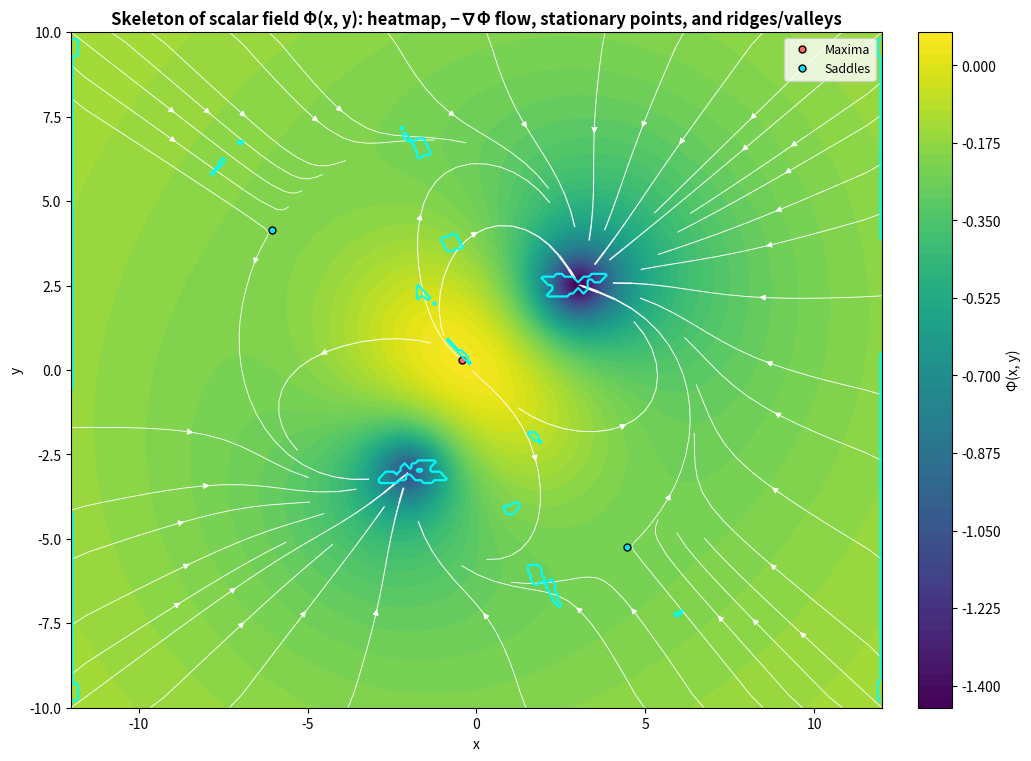

Write the Python code that produced this figure.
"""
Skeleton finder for scalar gravitational fields Φ(x, y)

What this does:
- Treats a 2D scalar field Φ(x, y) (e.g., potential, rotating-frame Ω, or n_eff)
  as a landscape.
- Computes ∇Φ and the Hessian HΦ everywhere.
- Finds stationary points where ∇Φ ≈ 0 and classifies them by Hessian eigenvalues:
    - Both eigenvalues > 0  → local minimum
    - Both eigenvalues < 0  → local maximum
    - Opposite signs        → saddle
- Extracts ridge and valley skeletons:
    - Ridges: maxima of curvature along the principal eigenvector with
      negative second directional derivative (local crest).
    - Valleys: minima along the principal eigenvector with positive second
      directional derivative (local trough).
- Visualizes Φ, the −∇Φ flow, stationary points, and skeleton overlay.

Physics intuition:
- In gravitational “quick-look” problems, the skeleton (ridges/valleys/separatrices)
  captures the qualitative topology: basins, saddles, and transport channels.
- CR3BP and n_eff landscapes behave similarly: stationary points are equilibria
  (e.g., Lagrange points), and skeletons outline their basins/separatrices.

Dependencies: numpy, matplotlib, scipy (ndimage for smoothing and peak picking)
"""

import numpy as np
import matplotlib.pyplot as plt
from scipy.ndimage import gaussian_filter, maximum_filter, minimum_filter

# ----------------------------
# 0) Utility: finite differences (second-order central, first-order at edges)
# ----------------------------
def gradients(phi, x, y):
    """
    Compute ∂φ/∂x and ∂φ/∂y using central differences where possible.
    """
    dx = x[1] - x[0]
    dy = y[1] - y[0]

    # ∂φ/∂x
    dphix = np.empty_like(phi)
    dphix[:, 1:-1] = (phi[:, 2:] - phi[:, :-2]) / (2*dx)
    dphix[:, 0]    = (phi[:, 1] - phi[:, 0]) / dx
    dphix[:, -1]   = (phi[:, -1] - phi[:, -2]) / dx

    # ∂φ/∂y
    dphiy = np.empty_like(phi)
    dphiy[1:-1, :] = (phi[2:, :] - phi[:-2, :]) / (2*dy)
    dphiy[0, :]    = (phi[1, :] - phi[0, :]) / dy
    dphiy[-1, :]   = (phi[-1, :] - phi[-2, :]) / dy

    return dphix, dphiy

def hessian(phi, x, y):
    """
    Compute the Hessian components:
        φ_xx, φ_xy, φ_yy
    using central differences.
    """
    dx = x[1] - x[0]
    dy = y[1] - y[0]

    # Second derivatives
    phi_xx = np.empty_like(phi)
    phi_xx[:, 1:-1] = (phi[:, 2:] - 2*phi[:, 1:-1] + phi[:, :-2]) / (dx*dx)
    phi_xx[:, 0]    = (phi[:, 2] - 2*phi[:, 1] + phi[:, 0]) / (dx*dx)
    phi_xx[:, -1]   = (phi[:, -1] - 2*phi[:, -2] + phi[:, -3]) / (dx*dx)

    phi_yy = np.empty_like(phi)
    phi_yy[1:-1, :] = (phi[2:, :] - 2*phi[1:-1, :] + phi[:-2, :]) / (dy*dy)
    phi_yy[0, :]    = (phi[2, :] - 2*phi[1, :] + phi[0, :]) / (dy*dy)
    phi_yy[-1, :]   = (phi[-1, :] - 2*phi[-2, :] + phi[-3, :]) / (dy*dy)

    # Mixed derivative via successive differentiation (∂/∂x then ∂/∂y)
    dphix, _ = gradients(phi, x, y)
    _, dphix_y = gradients(dphix, x, y)
    phi_xy = dphix_y

    return phi_xx, phi_xy, phi_yy

# ----------------------------
# 1) Example field Φ(x, y)
#    Replace this with your Φ: Newtonian Φ, rotating Ω, or n_eff
# ----------------------------
def example_phi(x, y):
    """
    Synthetic field with multiple features:
    - Two attractive Newtonian-like wells (regularized centrally)
    - A broad Gaussian bump at center
    """
    X, Y = np.meshgrid(x, y)
    eps = 0.75  # softening to avoid singularities
    phi = (
        -1.2 / np.sqrt((X - 3.0)**2 + (Y - 2.5)**2 + eps**2)
        -0.9 / np.sqrt((X + 2.0)**2 + (Y + 3.0)**2 + eps**2)
        +0.6 * np.exp(-(X**2 + Y**2)/18.0)
    )
    return phi

# Grid
nx, ny = 300, 240
x = np.linspace(-12, 12, nx)
y = np.linspace(-10, 10, ny)
X, Y = np.meshgrid(x, y)

# Field (smooth lightly to stabilise derivatives; tune sigma as needed)
Phi_raw = example_phi(x, y)
Phi = gaussian_filter(Phi_raw, sigma=1.0)

# ----------------------------
# 2) Differential geometry: ∇Φ, HΦ, eigen-analysis
# ----------------------------
Phi_x, Phi_y = gradients(Phi, x, y)
Phi_xx, Phi_xy, Phi_yy = hessian(Phi, x, y)

# Gradient magnitude
grad_mag = np.hypot(Phi_x, Phi_y)

# Hessian eigenvalues and eigenvectors (principal directions)
# For a 2x2 symmetric matrix [[a, b], [b, c]], eigenvalues are explicit:
# λ = (a + c)/2 ± sqrt( ((a - c)/2)^2 + b^2 )
trace = Phi_xx + Phi_yy
diff  = Phi_xx - Phi_yy
disc  = np.sqrt(0.25*diff*diff + Phi_xy*Phi_xy)
lam1 = 0.5*trace + disc   # larger eigenvalue
lam2 = 0.5*trace - disc   # smaller eigenvalue

# Eigenvectors corresponding to lam1 and lam2 (normalized)
# For eigenvalue λ, eigenvector v satisfies (H - λI)v = 0
# Choose v = (b, λ - a) (up to scale), with a=Phi_xx, b=Phi_xy
a = Phi_xx; b = Phi_xy; c = Phi_yy
v1x = b
v1y = lam1 - a
norm1 = np.hypot(v1x, v1y) + 1e-15
v1x /= norm1; v1y /= norm1

v2x = b
v2y = lam2 - a
norm2 = np.hypot(v2x, v2y) + 1e-15
v2x /= norm2; v2y /= norm2

# ----------------------------
# 3) Stationary points and classification
# ----------------------------
# Threshold on gradient magnitude; pick a very small percentile to avoid clutter
g_thresh = np.percentile(grad_mag, 0.5)
stationary_mask = grad_mag <= g_thresh

# Non-maximum suppression: keep only local minima of grad_mag in a small window
# This helps avoid long "ridges" of low gradient being misinterpreted as points
win = 3
local_min = (grad_mag == minimum_filter(grad_mag, size=win))
stationary_pts_mask = stationary_mask & local_min

# Extract and classify by Hessian eigenvalues
pts_min, pts_max, pts_saddle = [], [], []
ys, xs = np.where(stationary_pts_mask)
for j, i in zip(ys, xs):
    l1 = lam1[j, i]
    l2 = lam2[j, i]
    if (l1 > 0) and (l2 > 0):
        pts_min.append((x[i], y[j]))
    elif (l1 < 0) and (l2 < 0):
        pts_max.append((x[i], y[j]))
    else:
        pts_saddle.append((x[i], y[j]))

# ----------------------------
# 4) Skeleton extraction: ridges and valleys
# ----------------------------
# Idea:
# - Along v1 (principal direction), evaluate second directional derivative D2 = v^T H v.
# - Ridges are loci where D2 < 0 and gradient is locally extremal along v1 (crest lines).
# - Valleys are loci where D2 > 0 and gradient is locally extremal along v1 (trough lines).
#
# We implement a discretized test:
#   1) Compute D2_1 = v1^T H v1 and D2_2 = v2^T H v2.
#   2) Compute directional derivative of |∇Φ| along v1 (by sampling forward/backward).
#   3) Mark ridge candidates where D2_1 < 0 and directional derivative changes sign
#      (≈ local extremum of |∇Φ| along v1). Similarly for valleys with D2_1 > 0.
#
# Note: This is a pragmatic skeletonization suitable for “good-enough” topology;
# more advanced medial-axis or topological persistence methods can refine it.

# Second directional derivative along v1 and v2
D2_v1 = (v1x*v1x)*Phi_xx + 2*(v1x*v1y)*Phi_xy + (v1y*v1y)*Phi_yy
D2_v2 = (v2x*v2x)*Phi_xx + 2*(v2x*v2y)*Phi_xy + (v2y*v2y)*Phi_yy  # not used directly here

# Directional variation of |∇Φ| along v1 via small offset sampling
def sample_shift(F, sx, sy):
    """
    Bilinear sample of 2D array F at subgrid offsets (sx, sy).
    sx, sy are arrays same shape as F giving local sub-grid shifts in index units.
    """
    # Build index grids
    Ny, Nx = F.shape
    jj, ii = np.meshgrid(np.arange(Ny), np.arange(Nx), indexing='ij')
    # Shifted float indices
    ii_f = np.clip(ii + sx, 0, Nx-1)
    jj_f = np.clip(jj + sy, 0, Ny-1)
    # Corners
    i0 = np.floor(ii_f).astype(int); i1 = np.clip(i0+1, 0, Nx-1)
    j0 = np.floor(jj_f).astype(int); j1 = np.clip(j0+1, 0, Ny-1)
    tx = np.clip(ii_f - i0, 0, 1)
    ty = np.clip(jj_f - j0, 0, 1)
    # Bilinear
    F00 = F[j0, i0]; F10 = F[j0, i1]
    F01 = F[j1, i0]; F11 = F[j1, i1]
    return (1-tx)*(1-ty)*F00 + tx*(1-ty)*F10 + (1-tx)*ty*F01 + tx*ty*F11

# Convert v1 components from physical units to index-space displacements
dx = x[1] - x[0]; dy = y[1] - y[0]
# Small subgrid step along v1
h_idx = 0.6   # step in index units for directional sampling
sx = (v1x / (dx + 1e-15)) * h_idx
sy = (v1y / (dy + 1e-15)) * h_idx

G = grad_mag
G_fwd = sample_shift(G, sx, sy)
G_bwd = sample_shift(G, -sx, -sy)

# Detect zero-crossings of directional derivative along v1 via sign change
dG_dir_sign = np.sign(G_fwd - G) * np.sign(G - G_bwd)
extremum_along_v1 = dG_dir_sign <= 0  # local extremum if sign flips or flat

# Ridge/valley masks
ridge_mask = (D2_v1 < 0) & extremum_along_v1
valley_mask = (D2_v1 > 0) & extremum_along_v1

# Clean up masks: optional smoothing + thin via non-maximum suppression
ridge_mask = gaussian_filter(ridge_mask.astype(float), sigma=0.8) > 0.4
valley_mask = gaussian_filter(valley_mask.astype(float), sigma=0.8) > 0.4

# Keep only local maxima of |curvature| along v1 to thin lines
curv = np.abs(D2_v1)
curv_fwd = sample_shift(curv, sx, sy)
curv_bwd = sample_shift(curv, -sx, -sy)
is_curv_peak = (curv >= curv_fwd) & (curv >= curv_bwd)
ridge_mask &= is_curv_peak
valley_mask &= is_curv_peak

# ----------------------------
# 5) Visualization
# ----------------------------
fig, ax = plt.subplots(figsize=(10.5, 7.5), constrained_layout=True)
ax.set_aspect("equal", adjustable="box")
ax.set_title("Skeleton of scalar field Φ(x, y): heatmap, −∇Φ flow, stationary points, and ridges/valleys",
             fontsize=12, weight="bold")

# Heatmap of Φ
levels = 60
c = ax.contourf(X, Y, Phi, levels=levels, cmap="viridis")
cb = fig.colorbar(c, ax=ax, fraction=0.046, pad=0.04)
cb.set_label("Φ(x, y)")

# Streamlines of −∇Φ (force-like flow)
U = -Phi_x
V = -Phi_y
speed = np.hypot(U, V)
lw = 0.6 + 1.6 * (speed / (np.max(speed) + 1e-12))
ax.streamplot(x, y, U, V, color="white", linewidth=lw, density=1.4, arrowsize=0.9, minlength=0.3)

# Stationary points
if pts_min:
    xm, ym = np.array(pts_min).T
    ax.plot(xm, ym, "o", ms=5, color="#00ff88", markeredgecolor="k", label="Minima")
if pts_max:
    xM, yM = np.array(pts_max).T
    ax.plot(xM, yM, "o", ms=5, color="#ff6666", markeredgecolor="k", label="Maxima")
if pts_saddle:
    xs, ys = np.array(pts_saddle).T
    ax.plot(xs, ys, "o", ms=5, color="#00e5ff", markeredgecolor="k", label="Saddles")

# Skeleton overlay: ridges (magenta), valleys (cyan)
# Plot as contours of boolean masks for a clean line overlay
ax.contour(X, Y, ridge_mask.astype(float), levels=[0.5], colors="magenta", linewidths=1.6, linestyles="-", alpha=0.95)
ax.contour(X, Y, valley_mask.astype(float), levels=[0.5], colors="cyan", linewidths=1.6, linestyles="-", alpha=0.95)

ax.set_xlabel("x")
ax.set_ylabel("y")
ax.legend(loc="upper right", frameon=True, fontsize=9)
# Save if you like:
# fig.savefig("phi_skeleton.png", dpi=300)
plt.show()

# ----------------------------
# Notes on adapting this to your field:
# ----------------------------
# - Replace example_phi(x, y) with your Φ(x, y) generator.
#   For rotating-frame CR3BP: Φ ← Ω; for pushing-medium: Φ ← n_eff.
# - If your field is noisy or has steep spikes (e.g. point masses), increase
#   the gaussian_filter sigma slightly (e.g., 1.0 → 1.5–2.5) to stabilize derivatives.
# - Grid resolution matters: finer grids improve skeleton sharpness but cost more.
# - Thresholds (g_thresh percentile, mask smoothing) can be tuned for your case.
# - For large domains with mixed scales, consider multi-resolution passes:
#     1) Coarse skeleton to find global structures,
#     2) Refined pass locally with higher resolution.

